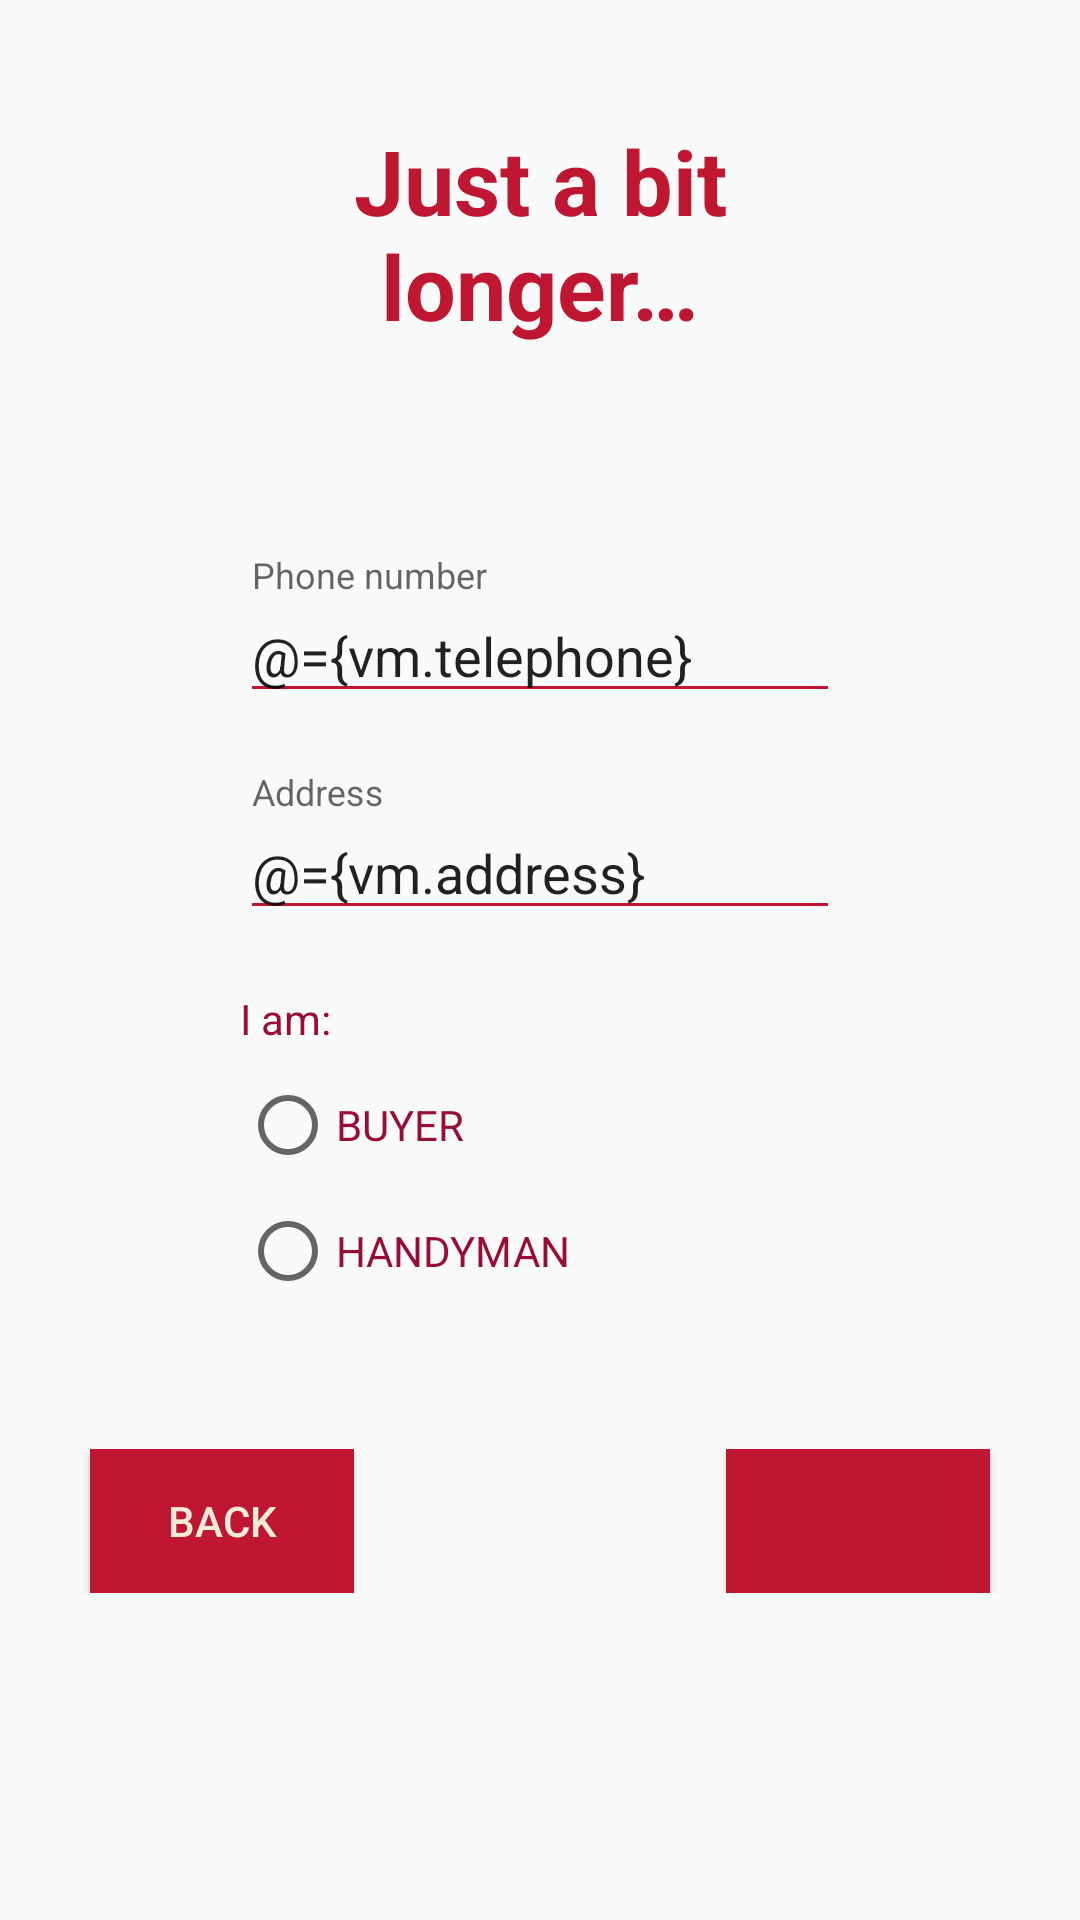

Produce the Android XML layout that renders to this screen, including the resource entries it uses.
<!-- AndroidManifest.xml: application theme AppTheme -->
<!-- res/layout/fragment_registration_second_step.xml -->
<?xml version="1.0" encoding="utf-8"?>
<layout xmlns:android="http://schemas.android.com/apk/res/android"
    xmlns:tools="http://schemas.android.com/tools"
    tools:context=".presentation.registration.RegistrationSecondStep">

    <data>

        <variable
            name="vm"
            type="com.example.ve183011m.pki_ve183011m.presentation.registration.RegistrationVM" />

    </data>

    <ScrollView
        android:layout_width="match_parent"
        android:layout_height="wrap_content">

    <LinearLayout
        android:id="@+id/second_step"
        android:layout_width="match_parent"
        android:layout_height="wrap_content"
        android:orientation="vertical">

        <TextView
            android:layout_width="150dp"
            android:layout_height="wrap_content"
            android:layout_gravity="center"
            android:layout_marginTop="40dp"
            android:text="@string/a_bit_longer"
            android:textAlignment="center"
            android:textSize="30sp"
            android:textStyle="bold" />

        <android.support.design.widget.TextInputLayout
            android:id="@+id/phone_wrapper"
            android:layout_width="200dp"
            android:layout_height="wrap_content"
            android:layout_gravity="center"
            android:paddingTop="70dp">

            <android.support.design.widget.TextInputEditText
                android:id="@+id/et_phone"
                android:layout_width="match_parent"
                android:layout_height="wrap_content"
                android:backgroundTint="@color/colorAccent"
                android:hint="@string/phone_number"
                android:imeOptions="actionNext"
                android:inputType="phone"
                android:singleLine="true"
                android:text="@={vm.telephone}" />
        </android.support.design.widget.TextInputLayout>

        <android.support.design.widget.TextInputLayout
            android:id="@+id/address_wrapper"
            android:layout_width="200dp"
            android:layout_height="wrap_content"
            android:layout_gravity="center"
            android:paddingTop="20dp">

            <android.support.design.widget.TextInputEditText
                android:id="@+id/et_address"
                android:layout_width="match_parent"
                android:layout_height="wrap_content"
                android:backgroundTint="@color/colorAccent"
                android:hint="@string/address"
                android:imeOptions="actionDone"
                android:inputType="textPostalAddress"
                android:singleLine="true"
                android:text="@={vm.address}" />
        </android.support.design.widget.TextInputLayout>

        <TextView
            android:layout_width="200dp"
            android:layout_height="wrap_content"
            android:layout_gravity="center"
            android:paddingTop="20dp"
            android:text="@string/i_am"
            android:textColor="@color/colorText" />

        <RadioGroup
            android:layout_width="200dp"
            android:layout_height="wrap_content"
            android:layout_gravity="center">

            <RadioButton
                android:layout_width="match_parent"
                android:layout_height="wrap_content"
                android:layout_gravity="center_horizontal"
                android:checked="@={vm.isBuyer}"
                android:layout_marginTop="10dp"
                android:text="@string/buyer"
                android:textColor="@color/colorText"/>

            <RadioButton
                android:layout_width="match_parent"
                android:layout_height="wrap_content"
                android:layout_gravity="center_horizontal"
                android:layout_marginTop="10dp"
                android:text="@string/handyman"
                android:textColor="@color/colorText" />

        </RadioGroup>

        <RelativeLayout
            android:layout_width="match_parent"
            android:layout_height="wrap_content"
            android:layout_marginTop="50dp">

            <Button
                android:id="@+id/back_button"
                android:layout_width="wrap_content"
                android:layout_height="wrap_content"
                android:layout_alignParentStart="true"
                android:layout_marginStart="30dp"
                android:background="@color/colorAccent"
                android:text="@string/back"
                android:textColor="@color/colorPrimary" />

            <Button
                android:id="@+id/next_button"
                android:layout_width="wrap_content"
                android:layout_height="wrap_content"
                android:layout_alignParentEnd="true"
                android:layout_marginEnd="30dp"
                android:background="@color/colorAccent"
                android:text="@{vm.isBuyer ? @string/done : @string/next}"
                android:textColor="@color/colorPrimary"/>

        </RelativeLayout>

    </LinearLayout>
    </ScrollView>
</layout>
<!-- resources referenced by this layout -->
<resources>
  <color name="colorAccent">#BF1732</color>
  <color name="colorPrimary">#f2ebd9</color>
  <color name="colorText">#990D35</color>
  <string name="a_bit_longer">Just a bit longer…</string>
  <string name="address">Address</string>
  <string name="back">BACK</string>
  <string name="buyer">BUYER</string>
  <string name="done">DONE</string>
  <string name="handyman">HANDYMAN</string>
  <string name="i_am">I am:</string>
  <string name="next">NEXT</string>
  <string name="phone_number">Phone number</string>
  <style name="AppTheme" parent="Theme.AppCompat.Light.NoActionBar">
          
          <item name="colorPrimary">@color/colorAccent</item>
          <item name="colorPrimaryDark">@color/colorPrimary</item>
          <item name="colorAccent">@color/colorAccent</item>
          <item name="android:textColor">@color/colorAccent</item>
          <item name="android:statusBarColor">@color/colorAccent</item>
      </style>
</resources>
